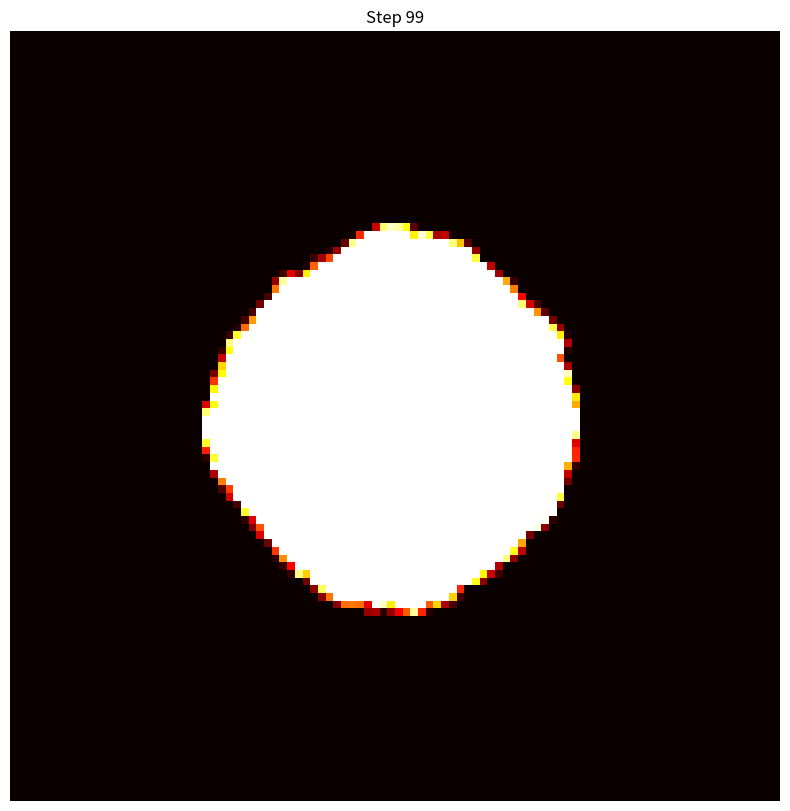

Recreate this plot in Python. (Note: this script raises an exception after producing the figure.)
# import numpy as np  # 导入numpy库，用于数学计算
# import matplotlib.pyplot as plt  # 导入matplotlib库，用于绘图
#
# # 参数设置
# a = 1 / 6 * 1000  # 单元格边长（米），假设为1/6千米
# dt = 3600  # 时间步长（秒），设定为1小时
# W = 5  # 风速等级（风速5级）
# h_humidity = 21  # 湿度（%）
# T = 23.4  # 温度（°C）
# V = 10.0  # 风速（m/s）
# wind_angle = 225  # 风向角度（西北风225度）
# Ks = 1.0  # 可燃物修正因子（云南松）
#
# # 地形参数
# height_map = np.random.rand(50, 50) * 50  # 随机生成一个20x20的高度图，值在0到50米之间
#
# # 公式3计算R0（单位：m/h ），用来表示基础蔓延速度
# R0 = (0.02997 * T + 0.047 * W + 0.009 * (100 - h_humidity) - 0.304) * 1000 / 3600
#
# # 计算指定方向的蔓延速度的函数
# def calculate_R(i, j, di, dj):
#     """计算从(i,j)到(i+di,j+dj)方向的蔓延速度"""
#     # 计算高度差
#     ni, nj = i + di, j + dj  # 目标细胞坐标
#     if ni < 0 or nj < 0 or ni >= 50 or nj >= 50:  # 如果目标细胞越界，返回0
#         return 0
#     h = height_map[ni, nj] - height_map[i, j]  # 高度差
#
#     # 判断是否为对角线方向（次相邻）
#     is_diagonal = (di != 0 and dj != 0)
#
#     # 计算地形修正因子K_phi（公式4/5）
#     if is_diagonal:
#         K_phi = np.exp(3.5339 * (-1) * (abs(h) / (np.sqrt(2) * a)) ** 1.2)  # 次相邻方向的修正因子
#     else:
#         K_phi = np.exp(3.5339 * (-1) * (abs(h) / a) ** 1.2)  # 相邻方向的修正因子
#
#     # 计算风向修正因子K_w（公式6）
#     direction_angle = np.arctan2(di, dj) * 180 / np.pi  # 传播方向的角度（弧度转为度）
#     angle_diff = wind_angle - direction_angle  # 风向与传播方向的角度差
#     K_w = np.exp(0.1783 * V * np.cos(np.deg2rad(angle_diff)))  # 风向的修正因子
#
#     return R0 * Ks * K_w * K_phi  # 返回蔓延速度
#
# # 初始化网格，大小为20x20，初始值为0
# grid_size = 50
# grid = np.zeros((grid_size, grid_size))
# grid[grid_size // 2, grid_size // 2] = 1  # 中心为火源（燃烧状态）
#
# # 定义方向分组，分别为相邻方向和次相邻方向
# adjacent = [(-1, 0), (1, 0), (0, -1), (0, 1)]  # 上、下、左、右
# diagonal = [(-1, -1), (-1, 1), (1, -1), (1, 1)]  # 四个对角方向
#
# # 更新火灾蔓延的函数
# def update_fire_spread(grid):
#     new_grid = grid.copy()  # 复制当前网格，用于存放更新后的火灾状态
#     for i in range(grid_size):
#         for j in range(grid_size):
#             if grid[i, j] >= 1:  # 如果该细胞已经完全燃烧，不再传播
#                 continue
#
#             # 步骤1：收集所有可能传播到(i,j)的源细胞
#             max_adjacent = 0
#             max_diagonal = 0
#
#             # 检查相邻的8个方向
#             for dx, dy in adjacent + diagonal:
#                 si, sj = i - dx, j - dy  # 计算源细胞坐标
#                 if 0 <= si < grid_size and 0 <= sj < grid_size:  # 如果源细胞在网格范围内
#                     if grid[si, sj] >= 1:  # 如果源细胞完全燃烧
#                         # 步骤2：计算该方向的蔓延速度R
#                         R = calculate_R(si, sj, dx, dy)
#
#                         # 步骤3：分组记录最大值
#                         if (dx, dy) in adjacent:  # 如果是相邻方向
#                             max_adjacent = max(max_adjacent, R)
#                         else:  # 如果是次相邻方向
#                             max_diagonal = max(max_diagonal, R)
#
#             # 步骤4：按公式7计算贡献
#             if max_adjacent == 0 and max_diagonal == 0:  # 如果没有可传播的方向，跳过
#                 continue
#
#             # 相邻方向贡献（线性项）
#             adj_contribution = (max_adjacent * dt / 60) / a  # dt转换为分钟，单位：每个单位面积的蔓延速度
#
#             # 次相邻方向贡献（平方项）
#             diag_contribution = 0.785 * (max_diagonal * dt / 60) ** 2 / a ** 2  # 0.785为圆形面积修正因子
#
#             # 步骤5：取最大值叠加
#             total_contribution = max(adj_contribution, diag_contribution)  # 选择最大的蔓延贡献
#
#             # 步骤6：更新细胞状态
#             new_grid[i, j] = min(grid[i, j] + total_contribution, 1.0)  # 最大值为1，表示完全燃烧
#
#             # 完全燃烧标记
#             if new_grid[i, j] >= 1:
#                 new_grid[i, j] = 1  # 将完全燃烧的细胞标记为1，后续可标记为2表示已燃尽
#
#     return new_grid  # 返回更新后的网格
#
# # 可视化过程
# plt.figure(figsize=(10, 10))  # 设置绘图窗口大小
#
# for step in range(50):  # 进行50步更新
#     plt.subplot(5, 10, step + 1)  # 将每一步的结果显示在5行10列的子图中
#     plt.imshow(grid, cmap='hot', vmin=0, vmax=1)  # 使用热力图显示火灾蔓延，0为未燃烧，1为完全燃烧
#     plt.title(f"Step {step}")  # 每个子图的标题显示当前步骤
#     grid = update_fire_spread(grid)  # 更新火灾蔓延状态
# plt.tight_layout()  # 调整布局，避免重叠
# plt.show()  # 显示绘制的图形
#


# import numpy as np
# import matplotlib.pyplot as plt
#
# # 参数设置
# a = 1 / 6 * 1000  # 单元格边长（米）
# dt = 3600  # 时间步长（秒）
# W = 5  # 风速等级
# h_humidity = 21  # 湿度（%）
# T = 23.4  # 温度（°C）
# V = 10  # 风速（m/s）
# wind_angle = 225  # 风向角度（西南风，气象学来向）
# Ks = 1  # 可燃物修正因子
#
# # 将风向转换为数学极坐标中的风吹去的方向
# # 步骤1：计算风吹去的方向（气象学角度）
# wind_direction_met = (wind_angle + 180) % 360
# # 步骤2：将气象学角度转换为数学极坐标角度（0度东，逆时针转）
# math_wind_direction = (90 - wind_direction_met) % 360
#
# # 地形参数
# height_map = np.random.rand(50, 50) * 50  # 50x50高度图
#
# # 公式3计算R0
# R0 = (0.02997 * T + 0.047 * W + 0.009 * (100 - h_humidity) - 0.304) * 1000 / 3600
#
# def calculate_R(i, j, di, dj):
#     """计算从源细胞(si,sj)向目标细胞(i+di,j+dj)的蔓延速度"""
#     ni, nj = i + di, j + dj
#     if ni < 0 or nj < 0 or ni >= 50 or nj >= 50:
#         return 0
#     h = height_map[ni, nj] - height_map[i, j]
#
#     is_diagonal = (di != 0 and dj != 0)
#
#     # 地形修正因子K_phi
#     if is_diagonal:
#         distance = np.sqrt(2) * a
#     else:
#         distance = a
#     K_phi = np.exp(3.5339 * (-1) * (abs(h) / distance) ** 1.2)  # 修正：加上缺失的右括号
#
#     # 计算传播方向在数学极坐标中的角度
#     dx_math = dj  # 东方向为x轴正
#     dy_math = -di  # 北方向为y轴正，南为负
#     direction_angle = np.arctan2(dy_math, dx_math) * 180 / np.pi
#     direction_angle = direction_angle % 360  # 转换为0-360度
#
#     # 计算风向修正因子K_w
#     angle_diff = math_wind_direction - direction_angle
#     angle_diff_rad = np.deg2rad(angle_diff)
#     K_w = np.exp(0.1783 * V * np.cos(angle_diff_rad))
#
#     return R0 * Ks * K_w * K_phi
#
# # 初始化网格
# grid_size = 50
# grid = np.zeros((grid_size, grid_size))
# grid[grid_size // 2, grid_size // 2] = 1  # 中心点火
#
# # 方向定义
# adjacent = [(-1, 0), (1, 0), (0, -1), (0, 1)]
# diagonal = [(-1, -1), (-1, 1), (1, -1), (1, 1)]
#
# def update_fire_spread(grid):
#     new_grid = grid.copy()
#     for i in range(grid_size):
#         for j in range(grid_size):
#             if grid[i, j] >= 1:
#                 continue
#
#             max_adjacent = 0
#             max_diagonal = 0
#
#             for dx, dy in adjacent + diagonal:
#                 si, sj = i - dx, j - dy
#                 if 0 <= si < grid_size and 0 <= sj < grid_size:
#                     if grid[si, sj] >= 1:
#                         R = calculate_R(si, sj, dx, dy)
#                         if (dx, dy) in adjacent:
#                             max_adjacent = max(max_adjacent, R)
#                         else:
#                             max_diagonal = max(max_diagonal, R)
#
#             if max_adjacent == 0 and max_diagonal == 0:
#                 continue
#
#             adj_contribution = (max_adjacent * dt / 60) / a
#             diag_contribution = 0.785 * (max_diagonal * dt / 60) ** 2 / a ** 2
#             total_contribution = adj_contribution + diag_contribution
#             new_grid[i, j] = min(grid[i, j] + total_contribution, 1.0)
#
#     return new_grid
#
# # 可视化
# plt.figure(figsize=(10, 10))
# for step in range(50):
#     plt.subplot(5, 10, step + 1)
#     plt.imshow(grid, cmap='hot', vmin=0, vmax=1)
#     plt.axis('off')
#     plt.title(f"Step {step}")
#     grid = update_fire_spread(grid)
# plt.tight_layout()
# plt.show()


# import numpy as np  # 导入NumPy库，用于进行高效的数值计算和数组操作
# import matplotlib.pyplot as plt  # 导入Matplotlib的pyplot模块，用于绘制各种类型的图表和数据可视化
# import matplotlib.animation as animation  # 导入Matplotlib的animation模块，用于创建动画效果，如动态更新的图表
#
#
# # 可燃物修正因子
# """
# 扁平针叶：Ks = 0.8
# 枯枝落叶层：KS = 1.2
# 杂草：KS = 1.6
# 柏树/樱桃桦树：KS = 1.8
# 牧场草地：KS = 2.0
# 红松/华山松/云南松：KS = 1.0
# """
#
#
# # 风速等级与风速的大小
# """
# | (W) | Wind speed (m/s) | (W) | Wind speed (m/s) | (W) | Wind speed (m/s) |
# ----------------------------------------------------------------------------
# | 0   | 0.0-0.2          | 6   | 10.8-13.8        | 12  | 32.7-36.9        |
# | 1   | 0.3-1.5          | 7   | 13.9-17.1        | 13  | 37.0-41.4        |
# | 2   | 1.6-3.3          | 8   | 17.2-20.7        | 14  | 41.5-46.1        |
# | 3   | 3.4-5.4          | 9   | 20.8-24.4        | 15  | 46.2-50.9        |
# | 4   | 5.5-7.9          | 10  | 24.5-28.4        | 16  | 51.0-56.0        |
# | 5   | 8.0-10.7         | 11  | 28.5-32.6        | 17  | ≥56.1            |
# """
#
#
# """
# 上北下南，左西右东。
# wind_angle | 风向（极坐标角度，逆时针为正方向）
# ----------------------------------------
#  0+360*n   | 西风（从左朝右吹）
#  45+360*n  | 西南风（从左下朝右上吹）
#  90+360*n  | 南风（从下朝上吹）
#  135+360*n | 东南风（从右下朝左上吹）
#  180+360*n | 东风（从右朝左吹）
#  225+360*n | 西北风（从右上朝左下吹）
#  270+360*n | 北风（从上朝下吹）
#  315+360*n | 东北风（从左上朝右下吹）
# """
#
# # 参数设置
# a = 100  # 单元格边长（米），用于计算距离
# dt = 60  # 时间步长（秒），定义每次更新时间
# W = 5  # 风速等级，风速的等级（这里只是一个初始化的默认值）
# h_humidity = 21  # 湿度（%），空气湿度影响火灾蔓延
# T = 23.4  # 温度（°C），环境温度影响火灾蔓延
# V = 10  # 风速（m/s），风速的大小
# wind_angle = 45  # 风向角度（西南风，气象学角度），影响火灾的蔓延方向
# Ks = 2  # 可燃物修正因子，考虑可燃物特性对蔓延的影响
# map_l = 100  # 定义地图的长度大小为多少
# map_w = 100  # 定义地图的宽度大小为多少
#
# # 将风向转换为数学极坐标中的风吹去的方向，计算风吹去的方向（气象学角度）
# math_wind_direction = (wind_angle) % 360  # 根据气象学角度计算反向风向（% 360将输入的度数控制在0~360度之间）
#
# # 地形参数
# height_map = np.random.rand(map_l, map_w) * 50  # 随机生成的高度地图（0~1的数，经过*50给它放大50倍），影响蔓延速度
#
# # 公式3计算R0
# R0 = (0.02997 * T + 0.047 * W + 0.009 * (100 - h_humidity) - 0.304) * 1000 / 3600  # 基本蔓延速度计算公式（m/s）
#
# def calculate_R(i, j, di, dj):  # i为行值，j为列值。di为上下方向，-1为上，+1为下。dj为左右方向，-1为左，+1为右。
#     """计算从源细胞(si,sj)向目标细胞(i+di,j+dj)的蔓延速度"""
#     ni, nj = i + di, j + dj  # 目标单元格的坐标
#     if ni < 0 or nj < 0 or ni >= map_w or nj >= map_l:  # 边界检查
#         return 0  # 如果目标超出边界，返回0
#     h = height_map[ni, nj] - height_map[i, j]  # 计算高度差
#
#     is_diagonal = (di != 0 and dj != 0)  # 判断是否是对角线方向
#
#     # 地形修正因子K_phi
#     if is_diagonal:
#         distance = np.sqrt(2) * a  # 对角线距离
#     else:
#         distance = a  # 正常水平或垂直距离
#     K_phi = np.exp(3.5339 * (-1) * (abs(h) / distance) ** 1.2)  # 地形修正因子，影响蔓延速度
#
#     # 计算传播方向在数学极坐标中的角度
#     dx_math = dj  # 东方向为x轴正
#     dy_math = -di  # 北方向为y轴正，南为负
#     direction_angle = np.arctan2(dy_math, dx_math) * 180 / np.pi  # 计算方向角度（弧度 / π * 180 = 角度）
#     direction_angle = direction_angle % 360  # 转换为0-360度
#
#     # 计算风向修正因子K_w
#     angle_diff = math_wind_direction - direction_angle  # 风向与蔓延方向的角度差
#     angle_diff_rad = np.deg2rad(angle_diff)  # 转换为弧度
#     K_w = np.exp(0.1783 * V * np.cos(angle_diff_rad))  # 风向修正因子，影响蔓延速度
#
#     return R0 * Ks * K_w * K_phi  # 返回蔓延速度
#
# # 初始化网格
# grid = np.zeros((map_l, map_w))  # 创建一个全零网格
# grid[map_l // 2, map_w // 2] = 1  # 设置网格中心点为火源
#
# # 方向定义
# adjacent = [(-1, 0), (1, 0), (0, -1), (0, 1)]  # 4个邻近方向：上、下、左、右
# diagonal = [(-1, -1), (-1, 1), (1, -1), (1, 1)]  # 4个对角线方向：左上、右上、左下、右下
#
# def update_fire_spread(grid):
#     new_grid = grid.copy()  # 创建一个新的网格，用来存储更新后的火势分布
#     for i in range(map_l):
#         for j in range(map_w):
#             if grid[i, j] >= 1:  # 如果当前格子已经有火，跳过
#                 continue
#
#             max_adjacent = 0  # 最大邻近蔓延速度
#             max_diagonal = 0  # 最大对角线蔓延速度
#
#             # 遍历所有邻近和对角线方向
#             for dx, dy in adjacent + diagonal:
#                 si, sj = i - dx, j - dy  # 计算源细胞坐标
#                 if 0 <= si < map_l and 0 <= sj < map_w:  # 边界检查
#                     if grid[si, sj] >= 1:  # 如果源细胞有火
#                         R = calculate_R(si, sj, dx, dy)  # 计算蔓延速度
#                         if (dx, dy) in adjacent:  # 如果是邻近方向
#                             max_adjacent = max(max_adjacent, R)
#                         else:  # 如果是对角线方向
#                             max_diagonal = max(max_diagonal, R)
#
#             if max_adjacent == 0 and max_diagonal == 0:  # 如果没有蔓延速度
#                 continue
#
#             adj_contribution = (max_adjacent * dt ) / a  # 邻近方向的贡献
#             diag_contribution = 0.785 * (max_diagonal * dt ) ** 2 / a ** 2  # 对角线方向的贡献
#             total_contribution = max(adj_contribution, diag_contribution)  # 选择最大的贡献值
#             new_grid[i, j] = min(grid[i, j] + total_contribution, 1.0)  # 更新目标单元格的火势
#
#     return new_grid  # 返回更新后的网格
#
# # 动画更新函数
# def animate(step):
#     global grid  # 使用全局网格变量
#     grid = update_fire_spread(grid)  # 更新火势蔓延
#     ax.clear()  # 清空当前图形
#     ax.imshow(grid, cmap='hot', vmin=0, vmax=1)  # 显示更新后的网格，使用热力图色彩
#     ax.set_title(f"Step {step}")  # 设置标题
#     ax.axis('off')  # 关闭坐标轴
#
# # 创建图形和动画
# fig, ax = plt.subplots(figsize=(10, 10))  # 创建绘图窗口
#
# # 创建动画对象
# # animation.FuncAnimation 用于生成动画
# # fig: 图形对象，表示动画将在该图形中显示
# # animate: 动画更新函数，每帧更新时调用该函数
# # frames=200: 动画的帧数，表示动画将播放 200 帧
# # interval=200: 每帧之间的时间间隔，单位为毫秒，表示每 100 毫秒更新一次帧
# # repeat=False: 动画播放完后不会自动重新开始，设置为 False
# ani = animation.FuncAnimation(fig, animate, frames=100, interval=100, repeat=False)  # 创建动画
#
# # 显示动画
# plt.show()  # 显示图形
#
# # 创建动画对象
# ani = animation.FuncAnimation(fig, animate, frames=100, interval=100)
#
# # 保存动画为MP4
# ani.save('fire_spread_simulation.mp4', writer='ffmpeg', fps=10)
#
# plt.show()


import numpy as np
import matplotlib.pyplot as plt
import matplotlib.animation as animation

# 可燃物修正因子
# （略，参考你的注释）

# 风速等级与风速大小
# （略，参考你的注释）

# 风向定义
# （略，参考你的注释）

# 参数设置
a = 100  # 单元格边长（米）
dt = 60  # 时间步长（秒）
W = 0  # 风速等级
h_humidity = 21  # 湿度（%）
T = 23.4  # 温度（°C）
V = 0  # 风速（m/s）
wind_angle = 0  # 风向角度（°）
Ks = 2  # 可燃物修正因子
map_l = 100  # 地图长度
map_w = 100  # 地图宽度

# 风向处理
math_wind_direction = (wind_angle) % 360

# 地形
height_map = np.random.rand(map_l, map_w) * 50  # 随机地形高度

# 基础蔓延速度公式
R0 = (0.02997 * T + 0.047 * W + 0.009 * (100 - h_humidity) - 0.304) * 1000 / 3600

def calculate_R(i, j, di, dj):
    """计算从源单元格到目标单元格的蔓延速度"""
    ni, nj = i + di, j + dj
    if ni < 0 or nj < 0 or ni >= map_w or nj >= map_l:
        return 0
    h = height_map[ni, nj] - height_map[i, j]

    is_diagonal = (di != 0 and dj != 0)
    distance = np.sqrt(2) * a if is_diagonal else a
    K_phi = np.exp(3.5339 * (-1) * (abs(h) / distance) ** 1.2)

    dx_math = dj
    dy_math = -di
    direction_angle = np.arctan2(dy_math, dx_math) * 180 / np.pi
    direction_angle = direction_angle % 360

    angle_diff = math_wind_direction - direction_angle
    angle_diff_rad = np.deg2rad(angle_diff)
    K_w = np.exp(0.1783 * V * np.cos(angle_diff_rad))

    return R0 * Ks * K_w * K_phi

# 初始化火源
grid = np.zeros((map_l, map_w))
grid[map_l // 2, map_w // 2] = 1  # 中心点为火源

# 定义方向
adjacent = [(-1, 0), (1, 0), (0, -1), (0, 1)]
diagonal = [(-1, -1), (-1, 1), (1, -1), (1, 1)]

def update_fire_spread(grid):
    """更新火势蔓延"""
    new_grid = grid.copy()
    for i in range(map_l):
        for j in range(map_w):
            if grid[i, j] >= 1:
                continue

            max_adjacent = 0
            max_diagonal = 0

            for dx, dy in adjacent + diagonal:
                si, sj = i - dx, j - dy
                if 0 <= si < map_l and 0 <= sj < map_w:
                    if grid[si, sj] >= 1:
                        R = calculate_R(si, sj, dx, dy)
                        if (dx, dy) in adjacent:
                            max_adjacent = max(max_adjacent, R)
                        else:
                            max_diagonal = max(max_diagonal, R)

            if max_adjacent == 0 and max_diagonal == 0:
                continue

            adj_contribution = (max_adjacent * dt) / a
            diag_contribution = 0.785 * (max_diagonal * dt) ** 2 / a ** 2
            total_contribution = max(adj_contribution, diag_contribution)

            new_grid[i, j] = min(grid[i, j] + total_contribution, 1.0)

    return new_grid

# 动画更新函数
def animate(step):
    global grid
    grid = update_fire_spread(grid)
    ax.clear()
    ax.imshow(grid, cmap='hot', vmin=0, vmax=1)
    ax.set_title(f"Step {step}")
    ax.axis('off')

# 创建绘图窗口
fig, ax = plt.subplots(figsize=(10, 10))

# 创建动画
frames = 100  # 动画帧数（可以根据需要调大或调小）
interval = 200  # 每帧时间间隔（毫秒）

ani = animation.FuncAnimation(
    fig, animate, frames=frames, interval=interval, repeat=False
)

# 保存为MP4文件
# 需要安装ffmpeg库: pip install imageio[ffmpeg] 或者系统安装ffmpeg
ani.save('fire_spread_simulation.mp4', writer='ffmpeg', fps=5)

print("动画保存完成！文件名为：fire_spread_simulation.mp4")
